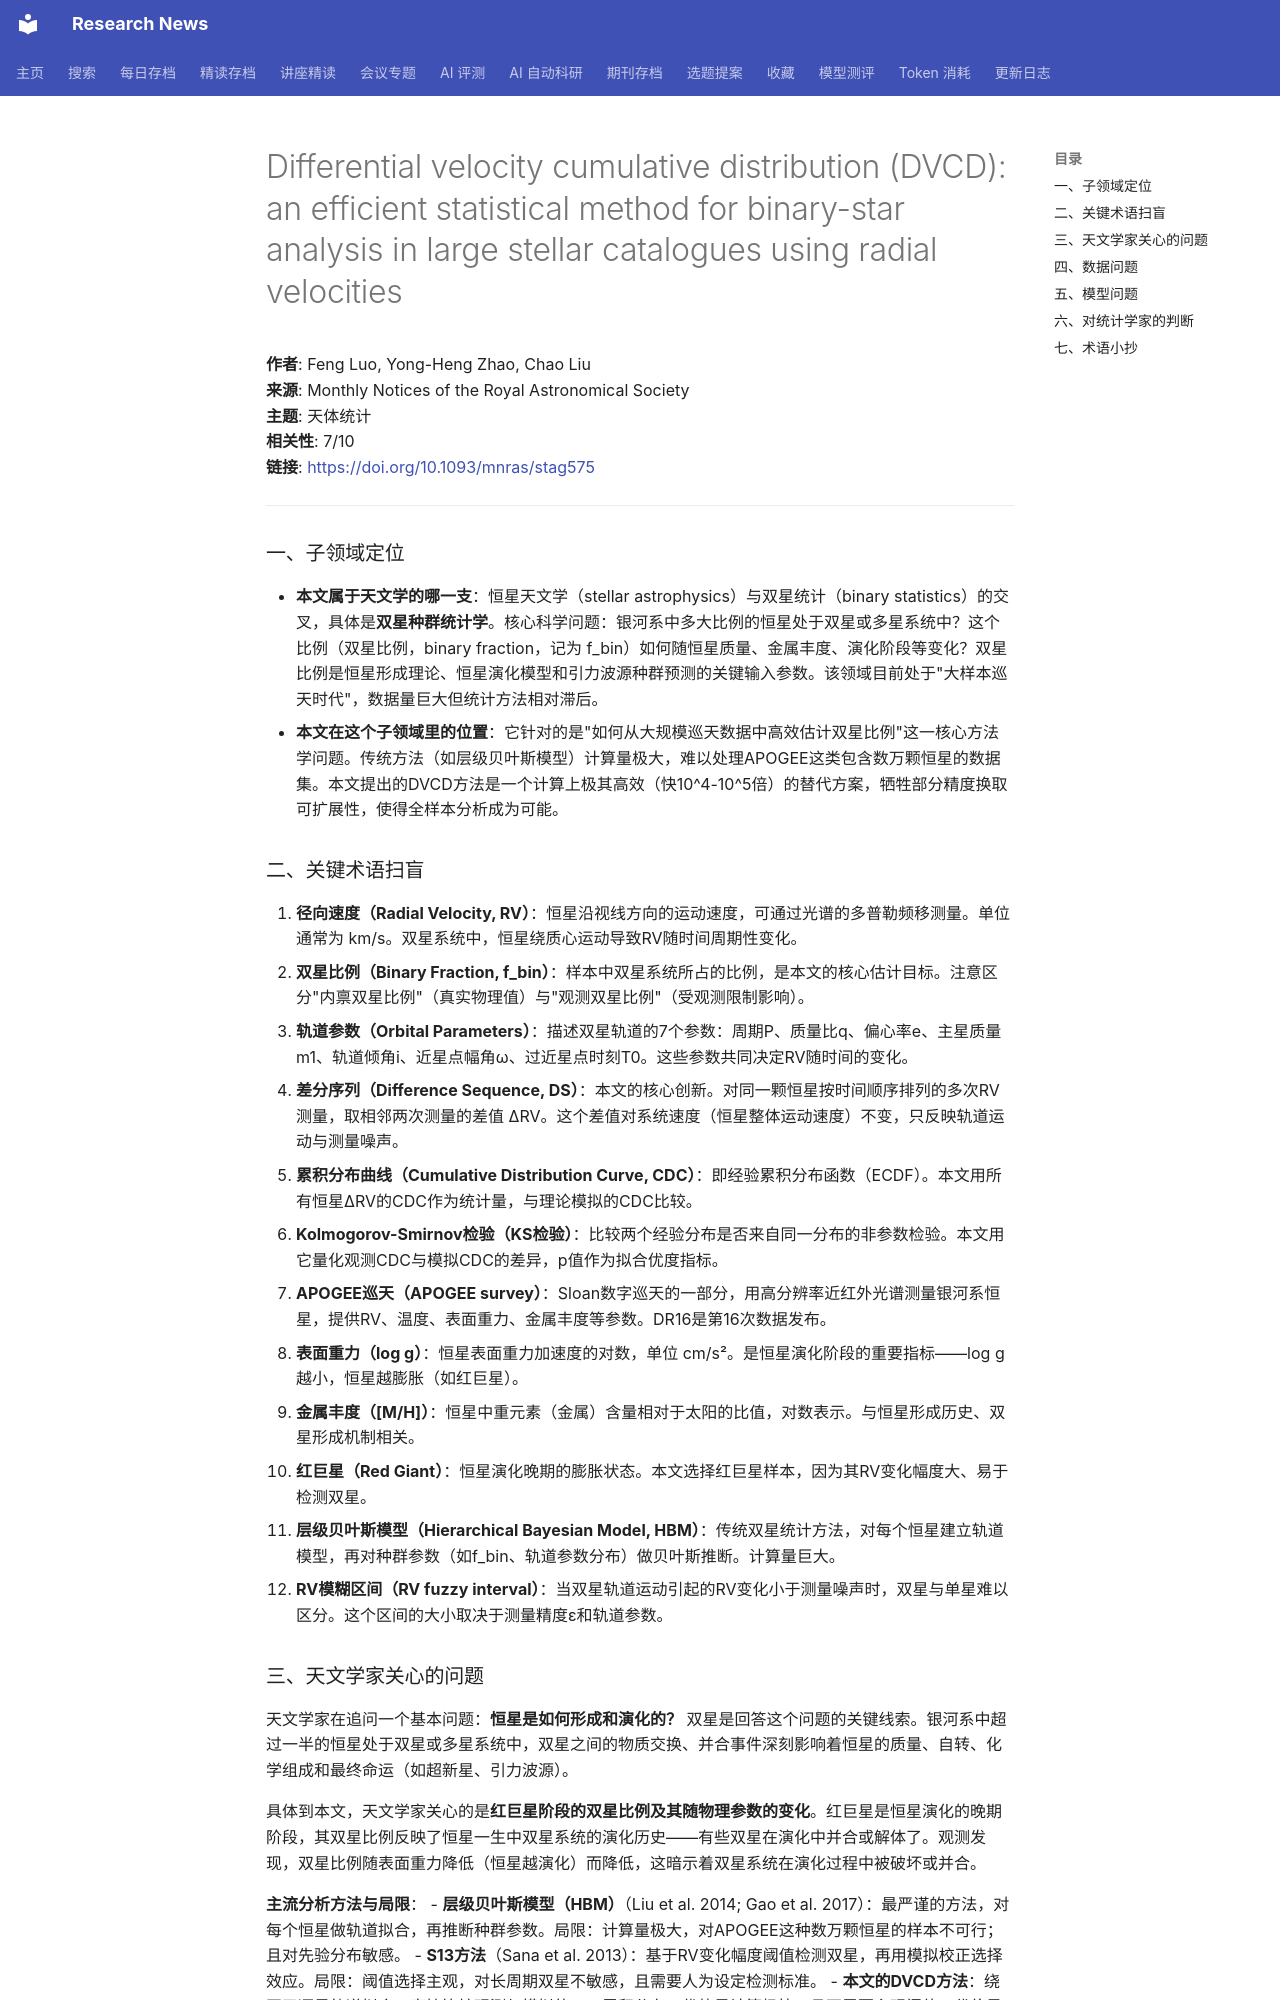

repository: cxy0714/research-news · page: deep_reads/2026-05-24-10.1093_mnras_stag575/index.html · generator: mkdocs

# Differential velocity cumulative distribution (DVCD): an efficient statistical method for binary-star analysis in large stellar catalogues using radial velocities

**作者**: Feng Luo, Yong-Heng Zhao, Chao Liu  
**来源**: Monthly Notices of the Royal Astronomical Society  
**主题**: 天体统计  
**相关性**: 7/10  
**链接**: <https://doi.org/10.1093/mnras/stag575>

---

### 一、子领域定位

- **本文属于天文学的哪一支**：恒星天文学（stellar astrophysics）与双星统计（binary statistics）的交叉，具体是**双星种群统计学**。核心科学问题：银河系中多大比例的恒星处于双星或多星系统中？这个比例（双星比例，binary fraction，记为 f_bin）如何随恒星质量、金属丰度、演化阶段等变化？双星比例是恒星形成理论、恒星演化模型和引力波源种群预测的关键输入参数。该领域目前处于"大样本巡天时代"，数据量巨大但统计方法相对滞后。
- **本文在这个子领域里的位置**：它针对的是"如何从大规模巡天数据中高效估计双星比例"这一核心方法学问题。传统方法（如层级贝叶斯模型）计算量极大，难以处理APOGEE这类包含数万颗恒星的数据集。本文提出的DVCD方法是一个计算上极其高效（快10^4-10^5倍）的替代方案，牺牲部分精度换取可扩展性，使得全样本分析成为可能。

### 二、关键术语扫盲

1. **径向速度（Radial Velocity, RV）**：恒星沿视线方向的运动速度，可通过光谱的多普勒频移测量。单位通常为 km/s。双星系统中，恒星绕质心运动导致RV随时间周期性变化。
2. **双星比例（Binary Fraction, f_bin）**：样本中双星系统所占的比例，是本文的核心估计目标。注意区分"内禀双星比例"（真实物理值）与"观测双星比例"（受观测限制影响）。
3. **轨道参数（Orbital Parameters）**：描述双星轨道的7个参数：周期P、质量比q、偏心率e、主星质量m1、轨道倾角i、近星点幅角ω、过近星点时刻T0。这些参数共同决定RV随时间的变化。
4. **差分序列（Difference Sequence, DS）**：本文的核心创新。对同一颗恒星按时间顺序排列的多次RV测量，取相邻两次测量的差值 ΔRV。这个差值对系统速度（恒星整体运动速度）不变，只反映轨道运动与测量噪声。
5. **累积分布曲线（Cumulative Distribution Curve, CDC）**：即经验累积分布函数（ECDF）。本文用所有恒星ΔRV的CDC作为统计量，与理论模拟的CDC比较。
6. **Kolmogorov-Smirnov检验（KS检验）**：比较两个经验分布是否来自同一分布的非参数检验。本文用它量化观测CDC与模拟CDC的差异，p值作为拟合优度指标。
7. **APOGEE巡天（APOGEE survey）**：Sloan数字巡天的一部分，用高分辨率近红外光谱测量银河系恒星，提供RV、温度、表面重力、金属丰度等参数。DR16是第16次数据发布。
8. **表面重力（log g）**：恒星表面重力加速度的对数，单位 cm/s²。是恒星演化阶段的重要指标——log g 越小，恒星越膨胀（如红巨星）。
9. **金属丰度（[M/H]）**：恒星中重元素（金属）含量相对于太阳的比值，对数表示。与恒星形成历史、双星形成机制相关。
10. **红巨星（Red Giant）**：恒星演化晚期的膨胀状态。本文选择红巨星样本，因为其RV变化幅度大、易于检测双星。
11. **层级贝叶斯模型（Hierarchical Bayesian Model, HBM）**：传统双星统计方法，对每个恒星建立轨道模型，再对种群参数（如f_bin、轨道参数分布）做贝叶斯推断。计算量巨大。
12. **RV模糊区间（RV fuzzy interval）**：当双星轨道运动引起的RV变化小于测量噪声时，双星与单星难以区分。这个区间的大小取决于测量精度ε和轨道参数。
